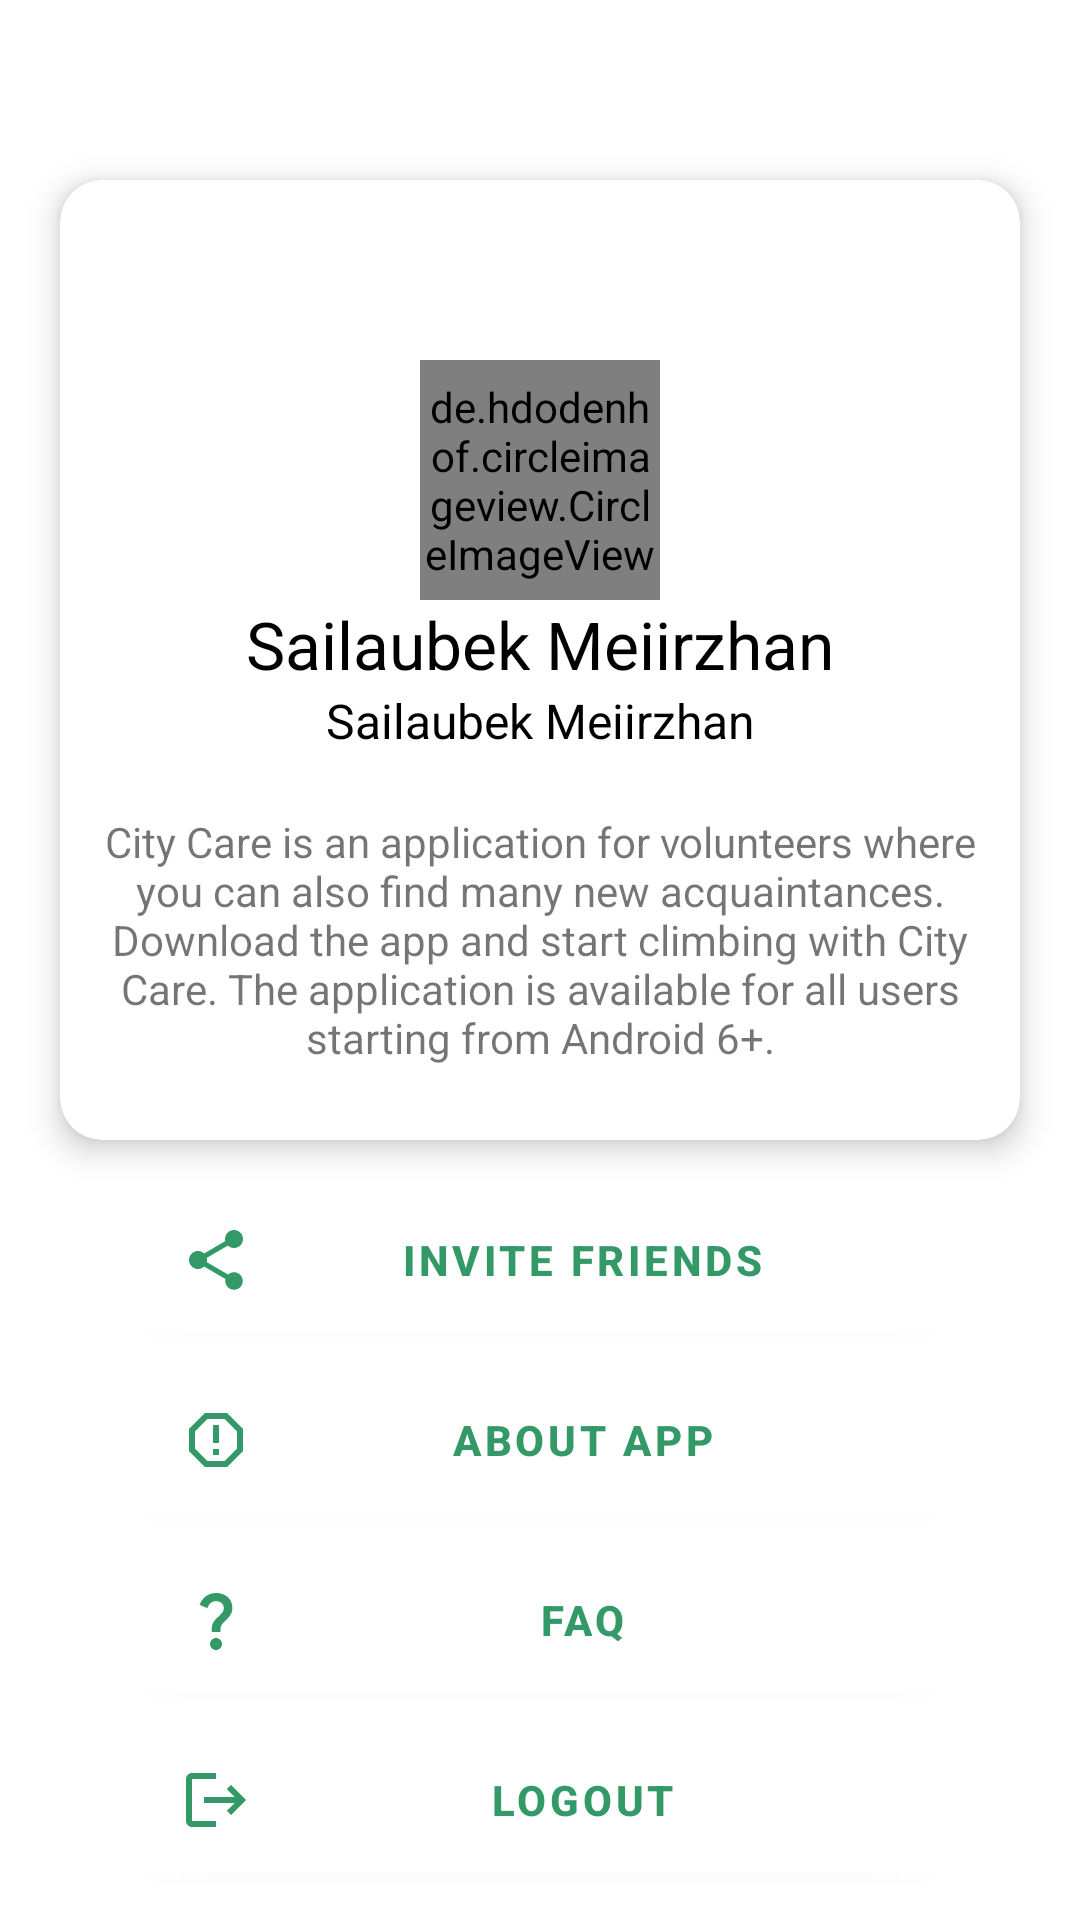

The Android layout XML behind this screen, and the referenced resources:
<!-- AndroidManifest.xml: application theme Theme.CityCare -->
<!-- res/layout/fragment_profile.xml -->
<?xml version="1.0" encoding="utf-8"?>
<layout xmlns:android="http://schemas.android.com/apk/res/android"
    xmlns:app="http://schemas.android.com/apk/res-auto"
    xmlns:tools="http://schemas.android.com/tools">

    <FrameLayout
        android:layout_width="match_parent"
        android:layout_height="match_parent"
        tools:context=".ui.Profile.ProfileFragment">

        <androidx.core.widget.NestedScrollView
            android:layout_width="match_parent"
            android:layout_height="match_parent">

            <androidx.constraintlayout.widget.ConstraintLayout
                android:layout_width="match_parent"
                android:layout_height="match_parent">

                <androidx.cardview.widget.CardView
                    android:id="@+id/profileCard"
                    android:layout_width="320dp"
                    android:layout_height="320dp"
                    android:layout_margin="60dp"
                    app:cardCornerRadius="14dp"
                    app:cardElevation="6dp"
                    app:layout_constraintBottom_toTopOf="@id/inviteFriends"
                    app:layout_constraintEnd_toEndOf="parent"
                    app:layout_constraintStart_toStartOf="parent"
                    app:layout_constraintTop_toTopOf="parent">


                    <androidx.constraintlayout.widget.ConstraintLayout
                        android:layout_width="match_parent"
                        android:layout_height="match_parent">

                        <de.hdodenhof.circleimageview.CircleImageView
                            android:id="@+id/personImageContent"
                            android:layout_width="80dp"
                            android:layout_height="80dp"
                            android:layout_marginTop="60dp"
                            android:src="@drawable/bg"
                            app:layout_constraintEnd_toEndOf="parent"
                            app:layout_constraintStart_toStartOf="parent"
                            app:layout_constraintTop_toTopOf="parent" />

                        <TextView
                            android:id="@+id/personNameContent"
                            android:layout_width="wrap_content"
                            android:layout_height="wrap_content"
                            android:text="@string/person_name"
                            android:textAlignment="center"
                            android:textColor="@color/black"
                            android:textSize="22sp"
                            app:layout_constraintEnd_toEndOf="parent"
                            app:layout_constraintStart_toStartOf="parent"
                            app:layout_constraintBottom_toTopOf="@id/personEmailContent"
                            app:layout_constraintTop_toBottomOf="@id/personImageContent" />

                        <TextView
                            android:id="@+id/personEmailContent"
                            android:layout_width="wrap_content"
                            android:layout_height="wrap_content"
                            android:text="@string/person_name"
                            android:textAlignment="center"
                            android:textColor="@color/black"
                            android:textSize="16sp"
                            app:layout_constraintEnd_toEndOf="parent"
                            app:layout_constraintStart_toStartOf="parent"
                            app:layout_constraintTop_toBottomOf="@id/personNameContent" />

                        <TextView
                            android:id="@+id/personDescContent"
                            android:layout_width="wrap_content"
                            android:layout_height="wrap_content"
                            android:layout_margin="10dp"
                            android:padding="10dp"
                            android:text="@string/profile_desc"
                            android:textAlignment="center"
                            app:layout_constraintEnd_toEndOf="parent"
                            app:layout_constraintStart_toStartOf="parent"
                            app:layout_constraintTop_toBottomOf="@id/personEmailContent" />

                    </androidx.constraintlayout.widget.ConstraintLayout>

                </androidx.cardview.widget.CardView>

                <com.google.android.material.button.MaterialButton
                    android:id="@+id/inviteFriends"
                    android:layout_width="match_parent"
                    android:layout_height="60dp"
                    android:layout_marginStart="44dp"
                    android:layout_marginTop="10dp"
                    android:layout_marginEnd="44dp"
                    android:backgroundTint="@color/white"
                    android:text="@string/invite_friends"
                    android:textColor="@color/green_color"
                    android:textStyle="bold"
                    app:icon="@drawable/ic_baseline_share_24"
                    app:iconGravity="start"
                    app:iconPadding="4dp"
                    app:iconSize="24dp"
                    app:iconTint="@color/green_color"
                    app:layout_constraintEnd_toEndOf="parent"
                    app:layout_constraintStart_toStartOf="parent"
                    app:layout_constraintTop_toBottomOf="@id/profileCard" />

                <com.google.android.material.button.MaterialButton
                    android:id="@+id/aboutApp"
                    android:layout_width="match_parent"
                    android:layout_height="60dp"
                    android:layout_marginStart="44dp"
                    android:layout_marginEnd="44dp"
                    android:backgroundTint="@color/white"
                    android:text="@string/about_app"
                    android:textColor="@color/green_color"
                    android:textStyle="bold"
                    app:icon="@drawable/ic_baseline_report_gmailerrorred_24"
                    app:iconGravity="start"
                    app:iconPadding="4dp"
                    app:iconSize="24dp"
                    app:iconTint="@color/green_color"
                    app:layout_constraintEnd_toEndOf="parent"
                    app:layout_constraintStart_toStartOf="parent"
                    app:layout_constraintTop_toBottomOf="@id/inviteFriends" />

                <com.google.android.material.button.MaterialButton
                    android:id="@+id/faq"
                    android:layout_width="match_parent"
                    android:layout_height="60dp"
                    android:layout_marginStart="44dp"
                    android:layout_marginEnd="44dp"
                    android:backgroundTint="@color/white"
                    android:text="@string/faq"
                    android:textColor="@color/green_color"
                    android:textStyle="bold"
                    app:icon="@drawable/ic_baseline_question_mark_24"
                    app:iconGravity="start"
                    app:iconPadding="4dp"
                    app:iconSize="24dp"
                    app:iconTint="@color/green_color"
                    app:layout_constraintEnd_toEndOf="parent"
                    app:layout_constraintStart_toStartOf="parent"
                    app:layout_constraintTop_toBottomOf="@id/aboutApp" />

                <com.google.android.material.button.MaterialButton
                    android:id="@+id/logOut"
                    android:layout_width="match_parent"
                    android:layout_height="60dp"
                    android:layout_marginStart="44dp"
                    android:layout_marginEnd="44dp"
                    android:backgroundTint="@color/white"
                    android:text="@string/logout"
                    android:textColor="@color/green_color"
                    android:textStyle="bold"
                    app:icon="@drawable/ic_baseline_logout_24"
                    app:iconGravity="start"
                    app:iconPadding="4dp"
                    app:iconSize="24dp"
                    app:iconTint="@color/green_color"
                    app:layout_constraintEnd_toEndOf="parent"
                    app:layout_constraintStart_toStartOf="parent"
                    app:layout_constraintTop_toBottomOf="@id/faq" />

            </androidx.constraintlayout.widget.ConstraintLayout>


        </androidx.core.widget.NestedScrollView>

    </FrameLayout>
</layout>
<!-- resources referenced by this layout -->
<resources>
  <color name="black">#FF000000</color>
  <color name="green_color">#339966</color>
  <color name="white">#FFFFFFFF</color>
  <!-- drawable bg: png bitmap (drawable-v24, 106453 bytes) -->
  <!-- drawable ic_baseline_logout_24 (drawable) -->
  <vector android:autoMirrored="true" android:height="24dp"
      android:tint="#339966" android:viewportHeight="24"
      android:viewportWidth="24" android:width="24dp" xmlns:android="http://schemas.android.com/apk/res/android">
      <path android:fillColor="@android:color/white" android:pathData="M17,7l-1.41,1.41L18.17,11H8v2h10.17l-2.58,2.58L17,17l5,-5zM4,5h8V3H4c-1.1,0 -2,0.9 -2,2v14c0,1.1 0.9,2 2,2h8v-2H4V5z"/>
  </vector>
  <!-- drawable ic_baseline_question_mark_24 (drawable) -->
  <vector android:height="24dp" android:tint="#339966"
      android:viewportHeight="24" android:viewportWidth="24"
      android:width="24dp" xmlns:android="http://schemas.android.com/apk/res/android">
      <path android:fillColor="@android:color/white" android:pathData="M11.07,12.85c0.77,-1.39 2.25,-2.21 3.11,-3.44c0.91,-1.29 0.4,-3.7 -2.18,-3.7c-1.69,0 -2.52,1.28 -2.87,2.34L6.54,6.96C7.25,4.83 9.18,3 11.99,3c2.35,0 3.96,1.07 4.78,2.41c0.7,1.15 1.11,3.3 0.03,4.9c-1.2,1.77 -2.35,2.31 -2.97,3.45c-0.25,0.46 -0.35,0.76 -0.35,2.24h-2.89C10.58,15.22 10.46,13.95 11.07,12.85zM14,20c0,1.1 -0.9,2 -2,2s-2,-0.9 -2,-2c0,-1.1 0.9,-2 2,-2S14,18.9 14,20z"/>
  </vector>
  <!-- drawable ic_baseline_report_gmailerrorred_24 (drawable) -->
  <vector android:height="24dp" android:tint="#339966"
      android:viewportHeight="24" android:viewportWidth="24"
      android:width="24dp" xmlns:android="http://schemas.android.com/apk/res/android">
      <path android:fillColor="@android:color/white" android:pathData="M15.73,3H8.27L3,8.27v7.46L8.27,21h7.46L21,15.73V8.27L15.73,3zM19,14.9L14.9,19H9.1L5,14.9V9.1L9.1,5h5.8L19,9.1V14.9z"/>
      <path android:fillColor="@android:color/white" android:pathData="M11,7h2v6h-2z"/>
      <path android:fillColor="@android:color/white" android:pathData="M11,15h2v2h-2z"/>
  </vector>
  <!-- drawable ic_baseline_share_24 (drawable) -->
  <vector android:height="24dp" android:tint="#339966"
      android:viewportHeight="24" android:viewportWidth="24"
      android:width="24dp" xmlns:android="http://schemas.android.com/apk/res/android">
      <path android:fillColor="@android:color/white" android:pathData="M18,16.08c-0.76,0 -1.44,0.3 -1.96,0.77L8.91,12.7c0.05,-0.23 0.09,-0.46 0.09,-0.7s-0.04,-0.47 -0.09,-0.7l7.05,-4.11c0.54,0.5 1.25,0.81 2.04,0.81 1.66,0 3,-1.34 3,-3s-1.34,-3 -3,-3 -3,1.34 -3,3c0,0.24 0.04,0.47 0.09,0.7L8.04,9.81C7.5,9.31 6.79,9 6,9c-1.66,0 -3,1.34 -3,3s1.34,3 3,3c0.79,0 1.5,-0.31 2.04,-0.81l7.12,4.16c-0.05,0.21 -0.08,0.43 -0.08,0.65 0,1.61 1.31,2.92 2.92,2.92 1.61,0 2.92,-1.31 2.92,-2.92s-1.31,-2.92 -2.92,-2.92z"/>
  </vector>
  <string name="about_app">About app</string>
  <string name="faq">FAQ</string>
  <string name="invite_friends">Invite Friends</string>
  <string name="logout">logOut</string>
  <string name="person_name">Sailaubek Meiirzhan</string>
  <string name="profile_desc">City Care is an application for volunteers where you can also find many new acquaintances. Download the app and start climbing with City Care. The application is available for all users starting from Android 6+.</string>
  <style name="Theme.CityCare" parent="Theme.MaterialComponents.DayNight.NoActionBar">
          
          <item name="colorPrimary">@color/green_color</item>
          <item name="colorPrimaryVariant">@color/green_color</item>
          <item name="colorOnPrimary">@color/white</item>
          
          <item name="colorSecondary">@color/green_color</item>
          <item name="colorSecondaryVariant">@color/green_color</item>
          <item name="colorOnSecondary">@color/green_color</item>
          
          <item name="android:statusBarColor">?attr/colorPrimaryVariant</item>
          
      </style>
</resources>
